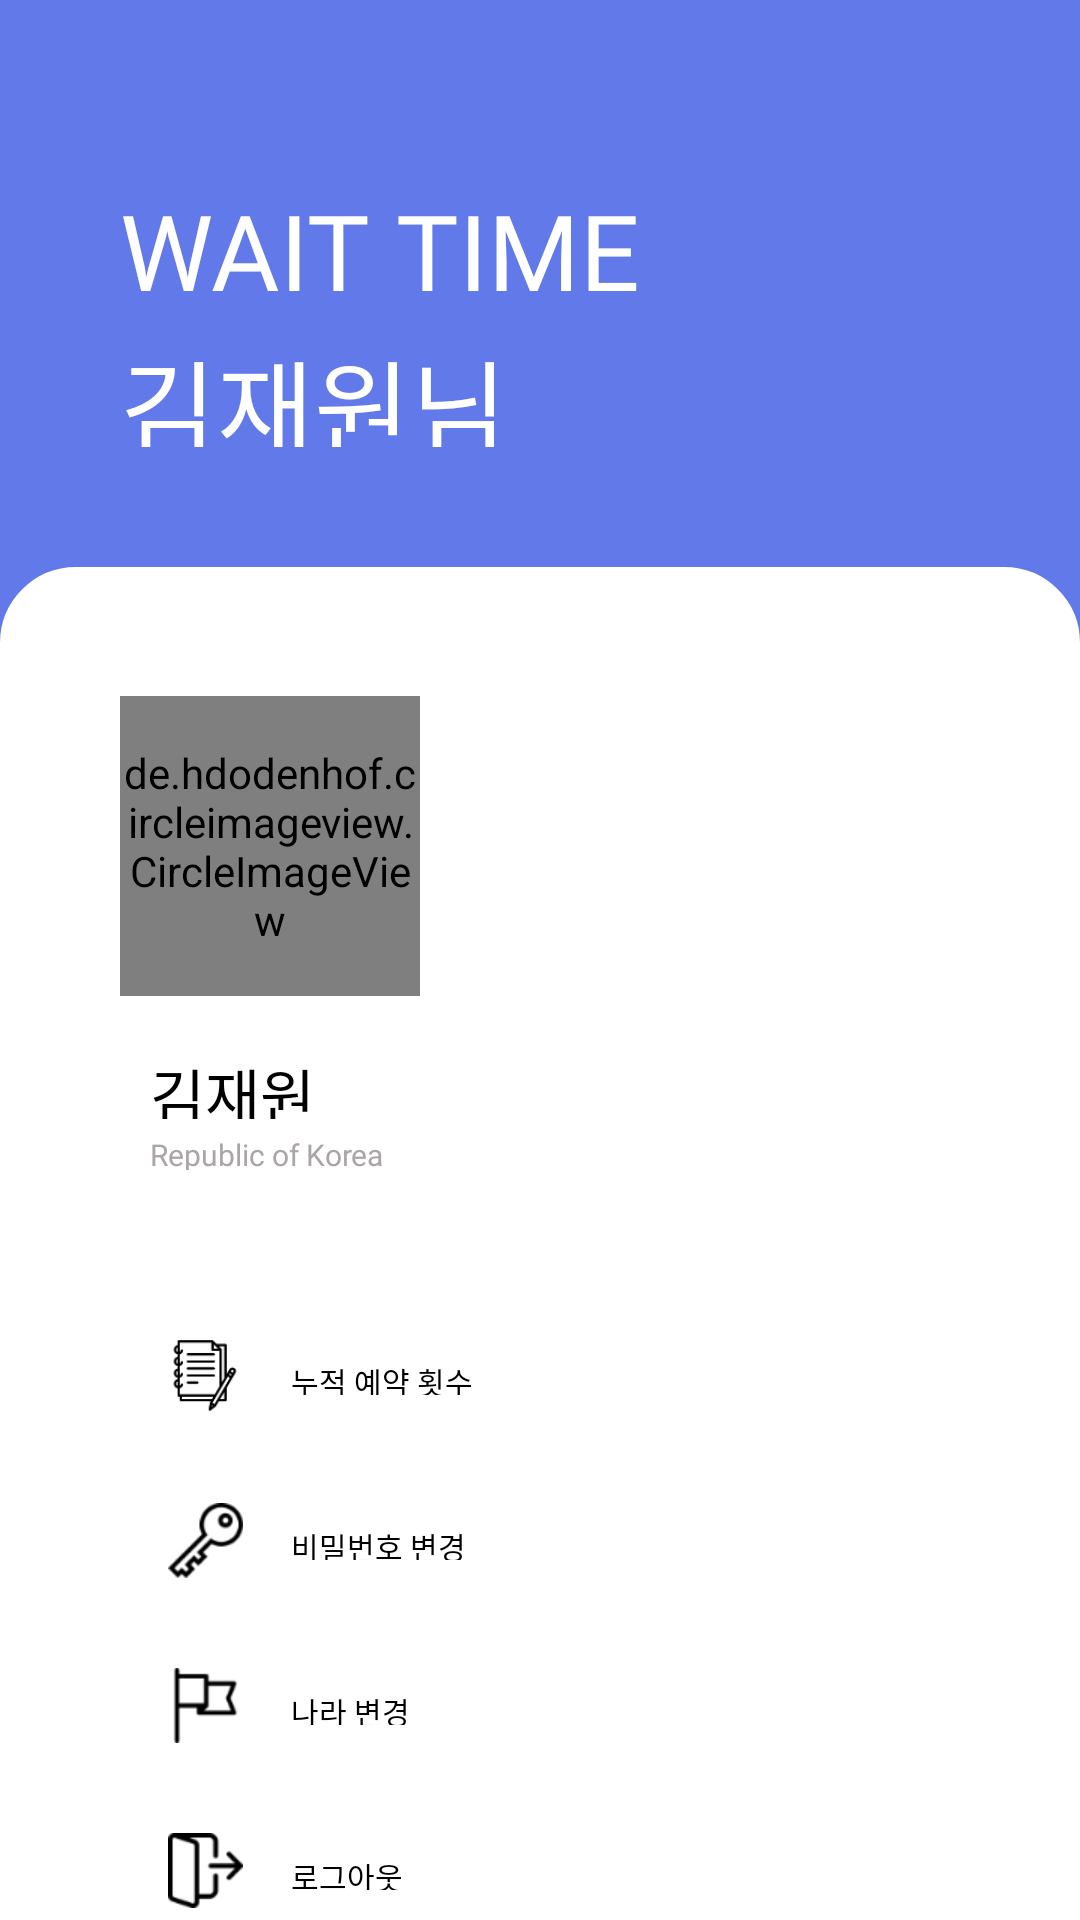

The Android layout XML behind this screen, and the referenced resources:
<!-- AndroidManifest.xml: application theme AppTheme -->
<!-- res/layout/activity_profile_frame.xml -->
<?xml version="1.0" encoding="utf-8"?>
<LinearLayout xmlns:android="http://schemas.android.com/apk/res/android"
    xmlns:app="http://schemas.android.com/apk/res-auto"
    xmlns:tools="http://schemas.android.com/tools"
    android:layout_width="match_parent"
    android:layout_height="match_parent"
    android:orientation="vertical"
    android:background="#6279E9"
    tools:context=".fragment.Home_frame">
    <LinearLayout
        android:layout_width="match_parent"
        android:layout_height="match_parent"
        android:orientation="vertical">
        <TextView
            android:layout_marginTop="60dp"
            android:id="@+id/title"
            android:layout_marginLeft="40dp"
            android:fontFamily="@font/namef"
            android:textColor="#ffffff"
            android:textSize="35dp"
            android:text="WAIT TIME"
            android:layout_width="match_parent"
            android:layout_height="39dp"/>
        <TextView
            android:layout_width="match_parent"
            android:layout_height="40dp"
            android:text="김재원님"
            android:textSize="35dp"
            android:textColor="#ffffff"
            android:fontFamily="@font/namef"
            android:layout_marginLeft="40dp"
            android:layout_marginTop="10dp"/>
        <FrameLayout
            android:layout_width="match_parent"
            android:layout_height="match_parent"
            android:layout_marginTop="40dp"
            android:background="@drawable/background">
            <LinearLayout
                android:orientation="vertical"
                android:layout_width="match_parent"
                android:layout_height="wrap_content">
                <de.hdodenhof.circleimageview.CircleImageView
                    android:layout_width="100dp"
                    android:layout_height="100dp"
                    android:layout_marginLeft="40dp"
                    android:layout_marginTop="43dp"
                    app:civ_border_width="2dp"
                    app:civ_border_color="#FFffffff"
                    android:layout_gravity="center_vertical"
                    android:src="@drawable/boy"/>
                <TextView
                    android:id="@+id/profile_name"
                    android:layout_width="match_parent"
                    android:layout_height="23dp"
                    android:text="김재원"
                    android:textColor="#000000"
                    android:textSize="20dp"
                    android:fontFamily="@font/fontb"
                    android:layout_marginLeft="50dp"
                    android:layout_marginTop="18dp"/>
                <TextView
                    android:id="@+id/profile_country"
                    android:layout_width="match_parent"
                    android:layout_height="12dp"
                    android:textSize="10dp"
                    android:textColor="#ACA5A5"
                    android:layout_marginTop="5dp"
                    android:fontFamily="@font/fontb"
                    android:text="Republic of Korea"
                    android:layout_marginLeft="50dp"/>

                <LinearLayout
                    android:layout_marginTop="56dp"
                    android:layout_width="match_parent"
                    android:layout_height="37dp"
                    android:orientation="horizontal">
                    <ImageView
                        android:layout_marginLeft="56dp"
                        android:layout_width="25dp"
                        android:layout_height="25dp"
                        android:src="@drawable/write"/>
                    <TextView
                        android:layout_marginTop="7dp"
                        android:layout_marginLeft="16dp"
                        android:layout_width="200dp"
                        android:layout_height="12dp"
                        android:textSize="10dp"
                        android:textColor="#000000"
                        android:text="누적 예약 횟수"
                        android:fontFamily="@font/fontb"/>
                    <ImageView
                        android:layout_marginTop="5dp"
                        android:id="@+id/profile_next"
                        android:layout_width="15dp"
                        android:layout_height="15dp"
                        android:layout_marginLeft="50dp"
                        android:src="@drawable/next"/>
                </LinearLayout>

                <LinearLayout
                    android:layout_marginTop="18dp"
                    android:layout_width="match_parent"
                    android:layout_height="37dp"
                    android:orientation="horizontal">
                    <ImageView
                        android:layout_marginLeft="56dp"
                        android:layout_width="25dp"
                        android:layout_height="25dp"
                        android:src="@drawable/key"/>
                    <TextView
                        android:layout_marginTop="7dp"
                        android:layout_marginLeft="16dp"
                        android:layout_width="200dp"
                        android:layout_height="12dp"
                        android:textSize="10dp"
                        android:textColor="#000000"
                        android:text="비밀번호 변경"
                        android:fontFamily="@font/fontb"/>
                    <ImageView
                        android:layout_marginTop="5dp"
                        android:id="@+id/profile_next2"
                        android:layout_width="15dp"
                        android:layout_height="15dp"
                        android:layout_marginLeft="50dp"
                        android:src="@drawable/next"/>
                </LinearLayout>
                <LinearLayout
                    android:layout_marginTop="18dp"
                    android:layout_width="match_parent"
                    android:layout_height="37dp"
                    android:orientation="horizontal">
                    <ImageView
                        android:layout_marginLeft="56dp"
                        android:layout_width="25dp"
                        android:layout_height="25dp"
                        android:src="@drawable/country"/>
                    <TextView
                        android:layout_marginTop="7dp"
                        android:layout_marginLeft="16dp"
                        android:layout_width="200dp"
                        android:layout_height="12dp"
                        android:textSize="10dp"
                        android:textColor="#000000"
                        android:text="나라 변경"
                        android:fontFamily="@font/fontb"/>
                    <ImageView
                        android:layout_marginTop="5dp"
                        android:id="@+id/profile_next3"
                        android:layout_width="15dp"
                        android:layout_height="15dp"
                        android:layout_marginLeft="50dp"
                        android:src="@drawable/next"/>
                </LinearLayout>
                <LinearLayout
                    android:layout_marginTop="18dp"
                    android:layout_width="match_parent"
                    android:layout_height="37dp"
                    android:orientation="horizontal">
                    <ImageView
                        android:layout_marginLeft="56dp"
                        android:layout_width="25dp"
                        android:layout_height="25dp"
                        android:src="@drawable/exit"/>
                    <TextView
                        android:layout_marginTop="7dp"
                        android:layout_marginLeft="16dp"
                        android:layout_width="200dp"
                        android:layout_height="12dp"
                        android:textSize="10dp"
                        android:textColor="#000000"
                        android:text="로그아웃"
                        android:fontFamily="@font/fontb"/>
                    <ImageView
                        android:layout_marginTop="5dp"
                        android:id="@+id/profile_next4"
                        android:layout_width="15dp"
                        android:layout_height="15dp"
                        android:layout_marginLeft="50dp"
                        android:src="@drawable/next"/>
                </LinearLayout>
            </LinearLayout>

        </FrameLayout>
    </LinearLayout>

</LinearLayout>
<!-- resources referenced by this layout -->
<resources>
  <!-- drawable background (drawable) -->
  <?xml version="1.0" encoding="utf-8"?>
  <shape xmlns:android="http://schemas.android.com/apk/res/android">
      <stroke
      android:width="0.5dp"
      android:color="@color/white"/>
      <corners android:topLeftRadius="25dp"
          android:topRightRadius="25dp"/>
      
      <solid android:color="@color/white"/>
  
  </shape>
  <!-- drawable country: png bitmap (drawable-v24, 850 bytes) -->
  <!-- drawable exit: png bitmap (drawable-v24, 1233 bytes) -->
  <!-- drawable key: png bitmap (drawable-v24, 1983 bytes) -->
  <!-- drawable write: png bitmap (drawable-v24, 2100 bytes) -->
  <style name="AppTheme" parent="Theme.AppCompat.Light.DarkActionBar">
          
          <item name="colorPrimaryDark">@color/colorPrimaryDark</item>
          <item name="windowActionBar">false</item>
          <item name="windowNoTitle">true</item>
          <item name="colorPrimary">#f5a623</item>                                
          <item name="android:textColorPrimary">@android:color/white</item>       
          <item name="android:textColorSecondary">@android:color/black</item>     
          <item name="colorAccent">@android:color/white</item>                    
      </style>
  <color name="white">#ffffff</color>
  <color name="colorPrimaryDark">#3700B3</color>
</resources>
